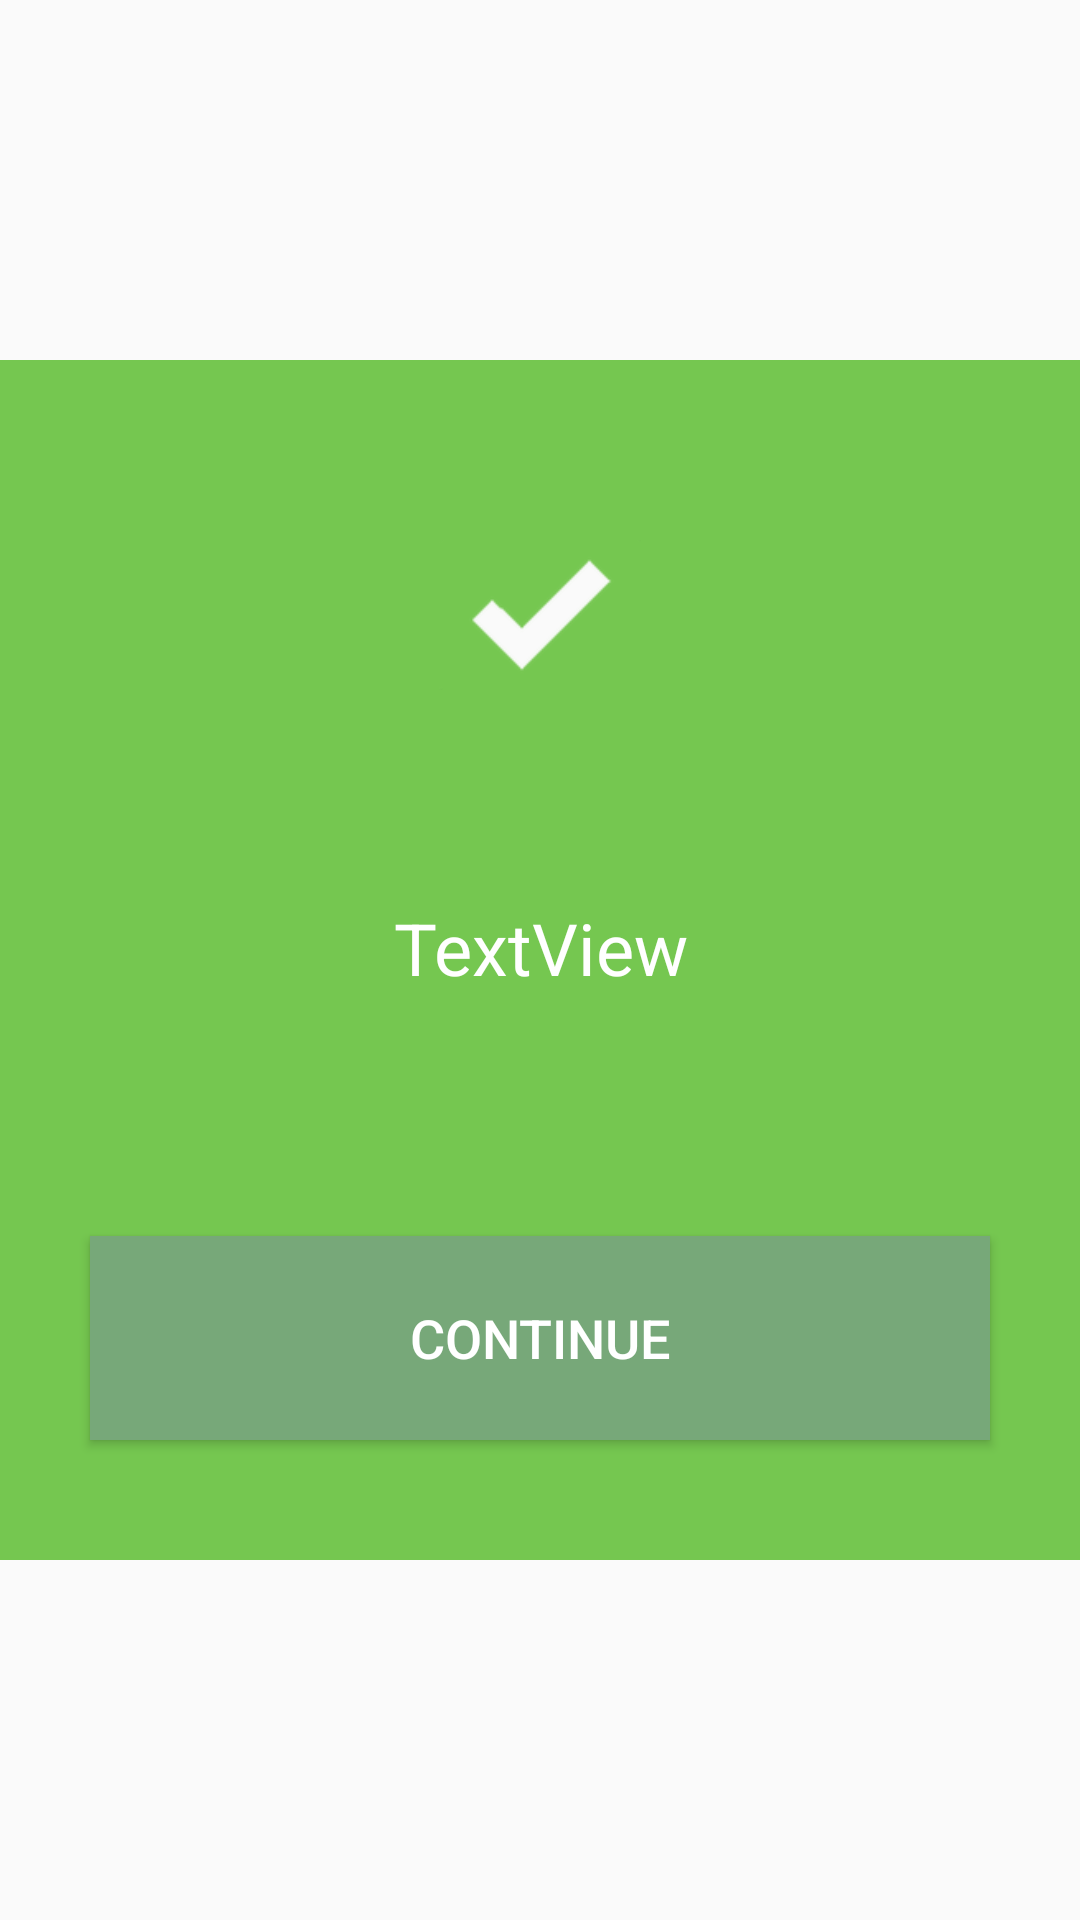

Layout XML and referenced resources for this Android screen:
<!-- AndroidManifest.xml: application theme AppTheme -->
<!-- res/layout/activity_yes.xml -->
<?xml version="1.0" encoding="utf-8"?>

<androidx.constraintlayout.widget.ConstraintLayout xmlns:android="http://schemas.android.com/apk/res/android"
    xmlns:app="http://schemas.android.com/apk/res-auto"
    xmlns:tools="http://schemas.android.com/tools"
    android:layout_width="match_parent"
    android:layout_height="match_parent"

    tools:context=".yes">
    <LinearLayout
        android:layout_width="match_parent"
        android:layout_height="match_parent"
        android:background="#75c750"
        android:orientation="vertical"
        app:layout_constraintBottom_toBottomOf="parent"
        app:layout_constraintEnd_toEndOf="parent"
        app:layout_constraintStart_toStartOf="parent"
        app:layout_constraintTop_toTopOf="parent"
        android:layout_marginTop="120dp"
        android:layout_marginBottom="120dp">


        <ImageView
            android:id="@+id/imageView3"
            android:layout_width="match_parent"
            android:layout_height="wrap_content"
            android:layout_marginTop="60dp"
            android:layout_weight="1"
            app:srcCompat="@drawable/tick"/>

        <TextView
            android:id="@+id/text_block"
            android:layout_width="match_parent"
            android:layout_height="wrap_content"
            android:layout_marginLeft="40dp"
            android:layout_marginTop="60dp"
            android:layout_marginRight="40dp"
            android:layout_weight="1"
            android:gravity="center"
            android:orientation="horizontal"
            android:text="TextView"
            android:textColor="#ffffff"
            android:textSize="24sp" />


        <Button
            android:id="@+id/button3"
            android:layout_width="match_parent"
            android:layout_height="wrap_content"
            android:layout_marginLeft="30dp"
            android:layout_marginTop="70dp"
            android:layout_marginRight="30dp"
            android:layout_marginBottom="40dp"
            android:layout_weight="1"
            android:background="#77a879"
            android:onClick="cont"
            android:text="@string/Continue"
            android:textColor="#ffffff"
            android:textSize="18sp" />
    </LinearLayout>

</androidx.constraintlayout.widget.ConstraintLayout>
<!-- resources referenced by this layout -->
<resources>
  <!-- drawable tick: png bitmap (drawable, 2541 bytes) -->
  <string name="Continue">CONTINUE</string>
  <style name="AppTheme" parent="Theme.AppCompat.Light.NoActionBar">
          
          <item name="colorPrimary">@color/colorPrimary</item>
          <item name="colorPrimaryDark">@color/colorPrimaryDark</item>
          <item name="colorAccent">@color/colorAccent</item>
      </style>
  <!-- not gathered from this repository: default colours our renderer supplied (Android Studio template values) -->
  <color name="colorPrimary">#FF6200EE</color>
  <color name="colorPrimaryDark">#FF3700B3</color>
  <color name="colorAccent">#FF03DAC5</color>
</resources>
